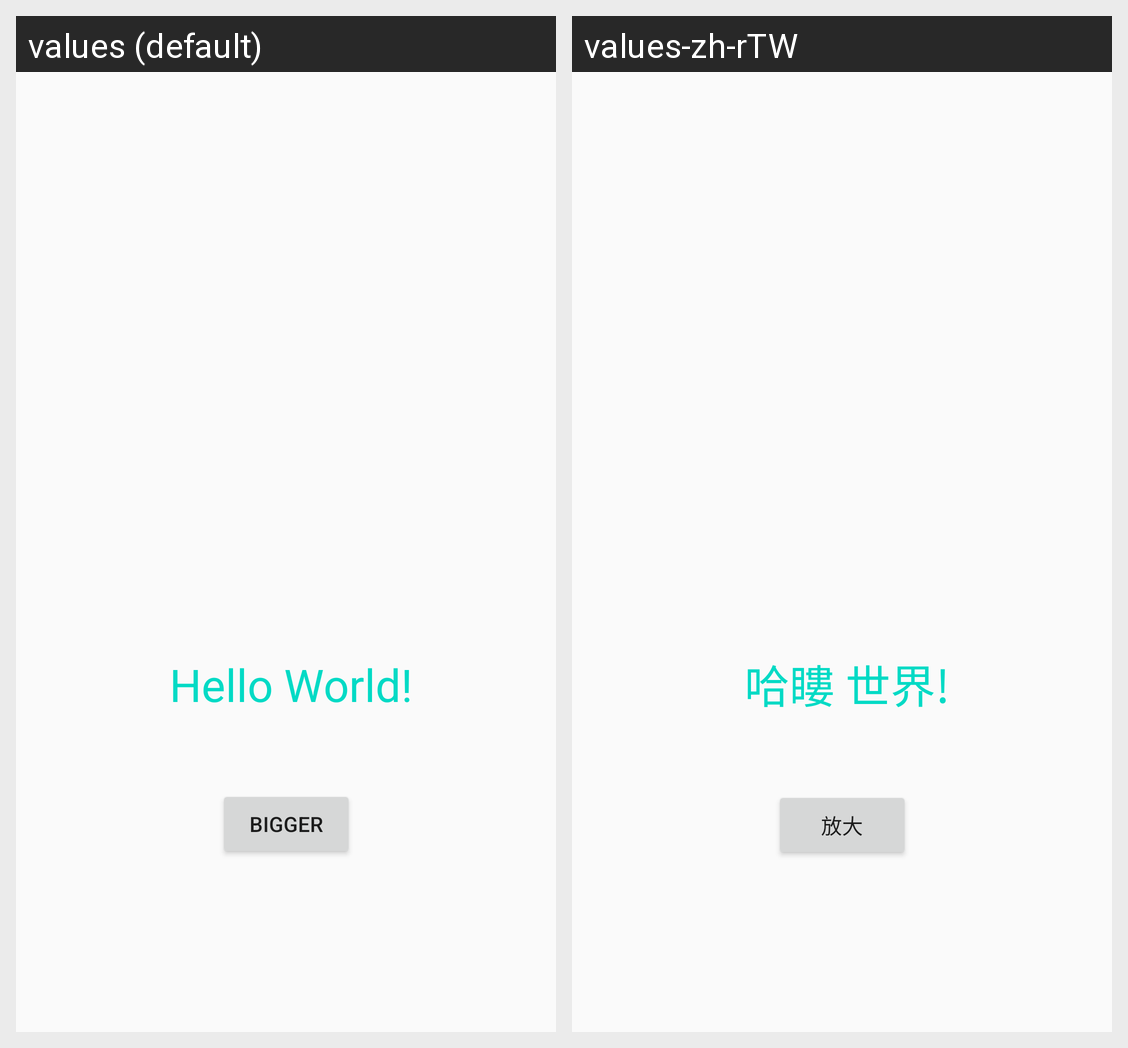

The Android screen above is rendered under two locales of the same app. Produce the string resources it draws, with the default and per-locale values.
Android screen res/layout/activity_main.xml rendered under 2 locales, left to right: values (default), values-zh-rTW. Device: Nexus 5 (rendered at 1080×1920; each locale shown at half size, 540×960, under a caption strip naming it); theme AppTheme.
Strings drawn on this screen, with the default value and each locale's value (text and hints the layout hard-codes, and strings that could not be matched under every locale, appear in the picture but are not listed):

textview
  values: Hello World!
  values-zh-rTW: 哈瞜 世界!

button
  values: bigger
  values-zh-rTW: 放大
